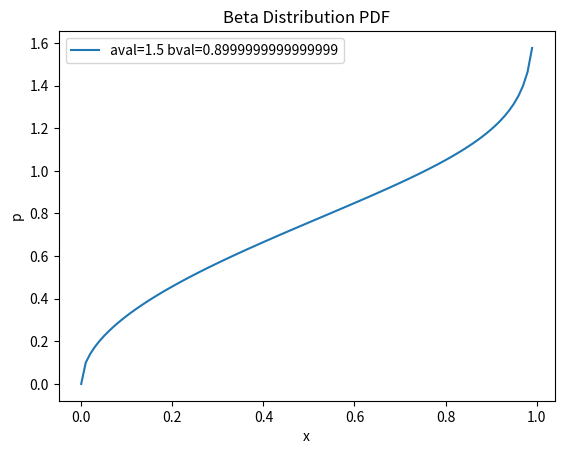

The script that saved this image:
import matplotlib.pyplot as plt
import math
import numpy as np
from scipy import stats

x=np.arange(0,1,.01)
l=[]

# for i in np.linspace(.5,3,5):
# for a in range(1,3):
#     for b in range(1,3):
#         # y=[m**(a-1)*(1-x)**(b-1) for m in x]
#         y=[m for m in x]
#         plt.plot(x,y)
#         l.append(f"a= ")

for a in range(3,4):
    for b in range(3, 4):
        aval=a*.5
        bval=b*.3
        y=[(m**(aval-1))*((1-m)**(bval-1)) for m in x]
        plt.plot(x,y)
        l.append(f"{aval=} {bval=}")


plt.legend(l)
plt.xlabel("x")
plt.ylabel("p")
plt.title('title')
plt.title("Beta Distribution PDF")
plt.show()
